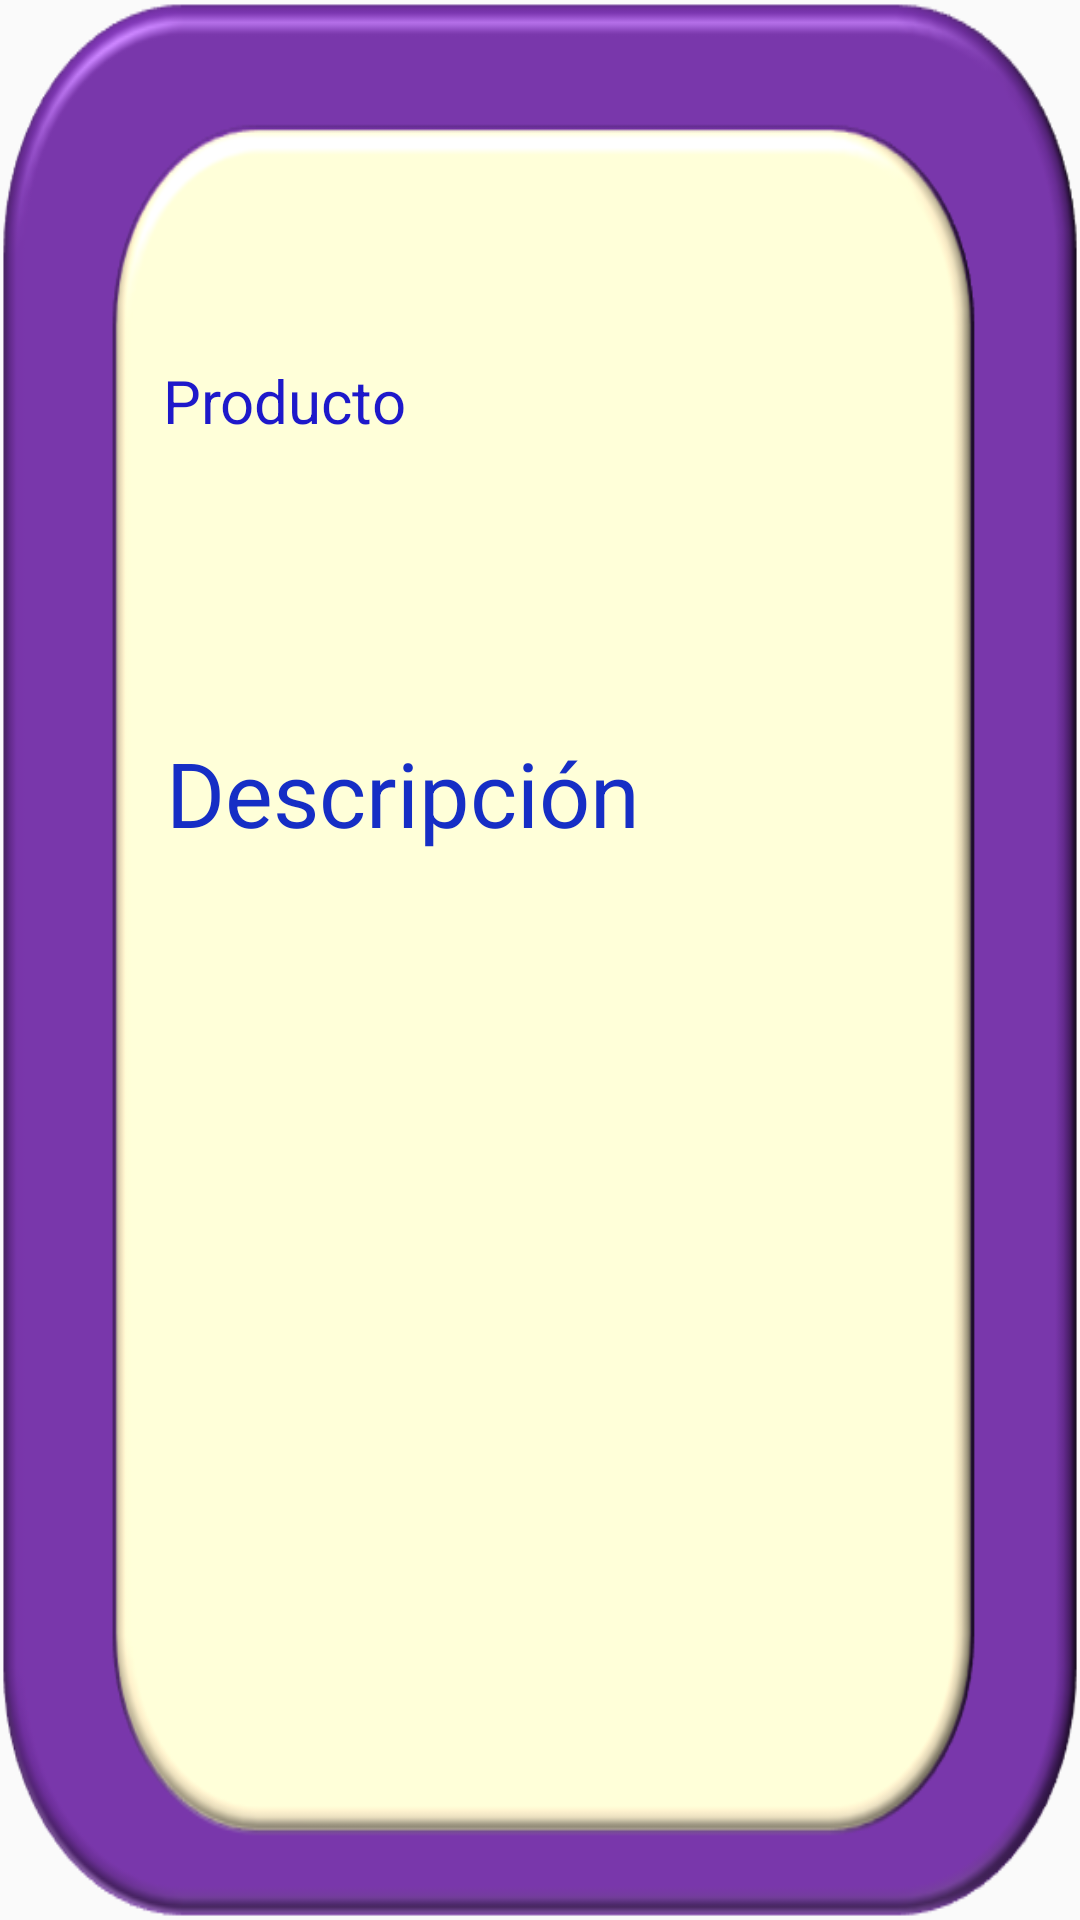

Android layout source for this screen:
<!-- AndroidManifest.xml: application theme Theme.ConexionBD -->
<!-- res/layout/activity_detalles.xml -->
<?xml version="1.0" encoding="utf-8"?>
<androidx.constraintlayout.widget.ConstraintLayout xmlns:android="http://schemas.android.com/apk/res/android"
    xmlns:app="http://schemas.android.com/apk/res-auto"
    xmlns:tools="http://schemas.android.com/tools"
    android:layout_width="match_parent"
    android:layout_height="match_parent"
    android:background="@drawable/fondo"
    tools:context=".Vista.DetallesActivity">

    <ImageView
        android:id="@+id/imgProducto"
        android:layout_width="wrap_content"
        android:layout_height="wrap_content"
        android:layout_marginTop="80dp"
        android:contentDescription="@string/imgproducto"
        app:layout_constraintEnd_toEndOf="parent"
        app:layout_constraintHorizontal_bias="0.498"
        app:layout_constraintStart_toStartOf="parent"
        app:layout_constraintTop_toTopOf="parent"
        tools:ignore="ImageContrastCheck"
        tools:srcCompat="@tools:sample/avatars" />

    <TextView
        android:id="@+id/txtProducto"
        android:layout_width="250dp"
        android:layout_height="60dp"
        android:layout_marginTop="40dp"
        android:text="@string/txtProducto"
        android:textColor="#1E19CA"
        android:textSize="20sp"
        app:layout_constraintEnd_toEndOf="@+id/imgProducto"
        app:layout_constraintStart_toStartOf="@+id/imgProducto"
        app:layout_constraintTop_toBottomOf="@+id/imgProducto" />

    <EditText
        android:id="@+id/txtDescripcion"
        android:layout_width="248dp"
        android:layout_height="276dp"
        android:layout_marginTop="64dp"
        android:autofillHints=""
        android:background="@android:color/transparent"
        android:ems="10"
        android:gravity="start|top"
        android:hint="@string/txtDescripcion"
        android:inputType="textMultiLine"
        android:textColor="#162EC5"
        android:textColorHint="#162EC5"
        android:textSize="30sp"
        app:layout_constraintEnd_toEndOf="@+id/txtProducto"
        app:layout_constraintStart_toStartOf="@+id/txtProducto"
        app:layout_constraintTop_toBottomOf="@+id/txtProducto" />

</androidx.constraintlayout.widget.ConstraintLayout>
<!-- resources referenced by this layout -->
<resources>
  <!-- drawable fondo: png bitmap (drawable, 46624 bytes) -->
  <string name="imgproducto">imagen</string>
  <string name="txtDescripcion">Descripción</string>
  <string name="txtProducto">Producto</string>
  <style name="Theme.ConexionBD" parent="Base.Theme.ConexionBD" />
  <style name="Base.Theme.ConexionBD" parent="Theme.AppCompat.Light.DarkActionBar">
          
          
          <item name="editTextStyle">@style/EditTextStyle.Light</item>
          <item name="windowActionBar">false</item>
          <item name="windowNoTitle">true</item>
      </style>
  <style name="EditTextStyle.Light" parent="Widget.AppCompat.EditText">
          <item name="android:textColorHint">@color/black</item>
          <item name="android:textColor">@color/black</item>
          <item name="android:backgroundTint">@color/white</item>
          <item name="android:background">@color/white</item>
      </style>
  <!-- not gathered from this repository: default colours our renderer supplied (Android Studio template values) -->
  <color name="black">#FF000000</color>
  <color name="white">#FFFFFFFF</color>
</resources>
